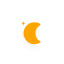
t = 0.00 s
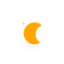
t = 5.00 s
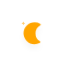
t = 5.75 s
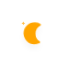
t = 6.50 s
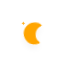
t = 7.25 s
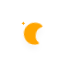
t = 8.38 s

The animated SVG that drew these frames (rendered in a browser with its animation timeline set to each time). Animation: 10 CSS @keyframes rules; frames cover the first 8.38 s, repeats indefinitely.

<?xml version="1.0" encoding="utf-8"?>
<!-- (c) ammap.com | SVG weather icons -->
<svg
    version="1.1"
    xmlns="http://www.w3.org/2000/svg"
    xmlns:xlink="http://www.w3.org/1999/xlink"
    width="64"
    height="64"
    viewbox="0 0 64 64">
    <defs>
        <filter id="blur" width="200%" height="200%">
            <feGaussianBlur in="SourceAlpha" stdDeviation="3"/>
            <feOffset dx="0" dy="4" result="offsetblur"/>
            <feComponentTransfer>
                <feFuncA type="linear" slope="0.05"/>
            </feComponentTransfer>
            <feMerge> 
                <feMergeNode/>
                <feMergeNode in="SourceGraphic"/> 
            </feMerge>
        </filter>
        <style type="text/css"><![CDATA[
/*
** CLOUDS
*/
@keyframes am-weather-cloud-1 {
  0% {
    -webkit-transform: translate(-5px,0px);
       -moz-transform: translate(-5px,0px);
        -ms-transform: translate(-5px,0px);
            transform: translate(-5px,0px);
  }

  50% {
    -webkit-transform: translate(10px,0px);
       -moz-transform: translate(10px,0px);
        -ms-transform: translate(10px,0px);
            transform: translate(10px,0px);
  }

  100% {
    -webkit-transform: translate(-5px,0px);
       -moz-transform: translate(-5px,0px);
        -ms-transform: translate(-5px,0px);
            transform: translate(-5px,0px);
  }
}

.am-weather-cloud-1 {
  -webkit-animation-name: am-weather-cloud-1;
     -moz-animation-name: am-weather-cloud-1;
          animation-name: am-weather-cloud-1;
  -webkit-animation-duration: 7s;
     -moz-animation-duration: 7s;
          animation-duration: 7s;
  -webkit-animation-timing-function: linear;
     -moz-animation-timing-function: linear;
          animation-timing-function: linear;
  -webkit-animation-iteration-count: infinite;
     -moz-animation-iteration-count: infinite;
          animation-iteration-count: infinite;
}

@keyframes am-weather-cloud-2 {
  0% {
    -webkit-transform: translate(0px,0px);
       -moz-transform: translate(0px,0px);
        -ms-transform: translate(0px,0px);
            transform: translate(0px,0px);
  }

  50% {
    -webkit-transform: translate(2px,0px);
       -moz-transform: translate(2px,0px);
        -ms-transform: translate(2px,0px);
            transform: translate(2px,0px);
  }

  100% {
    -webkit-transform: translate(0px,0px);
       -moz-transform: translate(0px,0px);
        -ms-transform: translate(0px,0px);
            transform: translate(0px,0px);
  }
}

.am-weather-cloud-2 {
  -webkit-animation-name: am-weather-cloud-2;
     -moz-animation-name: am-weather-cloud-2;
          animation-name: am-weather-cloud-2;
  -webkit-animation-duration: 3s;
     -moz-animation-duration: 3s;
          animation-duration: 3s;
  -webkit-animation-timing-function: linear;
     -moz-animation-timing-function: linear;
          animation-timing-function: linear;
  -webkit-animation-iteration-count: infinite;
     -moz-animation-iteration-count: infinite;
          animation-iteration-count: infinite;
}

/*
** SUN
*/
@keyframes am-weather-sun {
  0% {
    -webkit-transform: rotate(0deg);
       -moz-transform: rotate(0deg);
        -ms-transform: rotate(0deg);
            transform: rotate(0deg);
  }

  100% {
    -webkit-transform: rotate(360deg);
       -moz-transform: rotate(360deg);
        -ms-transform: rotate(360deg);
            transform: rotate(360deg);
  }
}

.am-weather-sun {
  -webkit-animation-name: am-weather-sun;
     -moz-animation-name: am-weather-sun;
      -ms-animation-name: am-weather-sun;
          animation-name: am-weather-sun;
  -webkit-animation-duration: 9s;
     -moz-animation-duration: 9s;
      -ms-animation-duration: 9s;
          animation-duration: 9s;
  -webkit-animation-timing-function: linear;
     -moz-animation-timing-function: linear;
      -ms-animation-timing-function: linear;
          animation-timing-function: linear;
  -webkit-animation-iteration-count: infinite;
     -moz-animation-iteration-count: infinite;
      -ms-animation-iteration-count: infinite;
          animation-iteration-count: infinite;
}

@keyframes am-weather-sun-shiny {
  0% {
    stroke-dasharray: 3px 10px;
    stroke-dashoffset: 0px;
  }

  50% {
    stroke-dasharray: 0.1px 10px;
    stroke-dashoffset: -1px;
  }

  100% {
    stroke-dasharray: 3px 10px;
    stroke-dashoffset: 0px;
  }
}

.am-weather-sun-shiny line {
  -webkit-animation-name: am-weather-sun-shiny;
     -moz-animation-name: am-weather-sun-shiny;
      -ms-animation-name: am-weather-sun-shiny;
          animation-name: am-weather-sun-shiny;
  -webkit-animation-duration: 2s;
     -moz-animation-duration: 2s;
      -ms-animation-duration: 2s;
          animation-duration: 2s;
  -webkit-animation-timing-function: linear;
     -moz-animation-timing-function: linear;
      -ms-animation-timing-function: linear;
          animation-timing-function: linear;
  -webkit-animation-iteration-count: infinite;
     -moz-animation-iteration-count: infinite;
      -ms-animation-iteration-count: infinite;
          animation-iteration-count: infinite;
}




/*
** MOON
*/
@keyframes am-weather-moon {
  0% {
    -webkit-transform: rotate(0deg);
       -moz-transform: rotate(0deg);
        -ms-transform: rotate(0deg);
            transform: rotate(0deg);
  }

  50% {
    -webkit-transform: rotate(15deg);
       -moz-transform: rotate(15deg);
        -ms-transform: rotate(15deg);
            transform: rotate(15deg);
  }

  100% {
    -webkit-transform: rotate(0deg);
       -moz-transform: rotate(0deg);
        -ms-transform: rotate(0deg);
            transform: rotate(0deg);
  }
}

.am-weather-moon {
  -webkit-animation-name: am-weather-moon;
     -moz-animation-name: am-weather-moon;
      -ms-animation-name: am-weather-moon;
          animation-name: am-weather-moon;
  -webkit-animation-duration: 6s;
     -moz-animation-duration: 6s;
      -ms-animation-duration: 6s;
          animation-duration: 6s;
  -webkit-animation-timing-function: linear;
     -moz-animation-timing-function: linear;
      -ms-animation-timing-function: linear;
          animation-timing-function: linear;
  -webkit-animation-iteration-count: infinite;
     -moz-animation-iteration-count: infinite;
      -ms-animation-iteration-count: infinite;
          animation-iteration-count: infinite;
  -webkit-transform-origin: 12.5px 15.15px 0; /* TODO FF CENTER ISSUE */
     -moz-transform-origin: 12.5px 15.15px 0; /* TODO FF CENTER ISSUE */
      -ms-transform-origin: 12.5px 15.15px 0; /* TODO FF CENTER ISSUE */
          transform-origin: 12.5px 15.15px 0; /* TODO FF CENTER ISSUE */
}

@keyframes am-weather-moon-star-1 {
  0% {
    opacity: 0;
  }

  100% {
    opacity: 1;
  }
}

.am-weather-moon-star-1 {
  -webkit-animation-name: am-weather-moon-star-1;
     -moz-animation-name: am-weather-moon-star-1;
      -ms-animation-name: am-weather-moon-star-1;
          animation-name: am-weather-moon-star-1;
  -webkit-animation-delay: 3s;
     -moz-animation-delay: 3s;
      -ms-animation-delay: 3s;
          animation-delay: 3s;
  -webkit-animation-duration: 5s;
     -moz-animation-duration: 5s;
      -ms-animation-duration: 5s;
          animation-duration: 5s;
  -webkit-animation-timing-function: linear;
     -moz-animation-timing-function: linear;
      -ms-animation-timing-function: linear;
          animation-timing-function: linear;
  -webkit-animation-iteration-count: 1;
     -moz-animation-iteration-count: 1;
      -ms-animation-iteration-count: 1;
          animation-iteration-count: 1;
}

@keyframes am-weather-moon-star-2 {
  0% {
    opacity: 0;
  }

  100% {
    opacity: 1;
  }
}

.am-weather-moon-star-2 {
  -webkit-animation-name: am-weather-moon-star-2;
     -moz-animation-name: am-weather-moon-star-2;
      -ms-animation-name: am-weather-moon-star-2;
          animation-name: am-weather-moon-star-2;
  -webkit-animation-delay: 5s;
     -moz-animation-delay: 5s;
      -ms-animation-delay: 5s;
          animation-delay: 5s;
  -webkit-animation-duration: 4s;
     -moz-animation-duration: 4s;
      -ms-animation-duration: 4s;
          animation-duration: 4s;
  -webkit-animation-timing-function: linear;
     -moz-animation-timing-function: linear;
      -ms-animation-timing-function: linear;
          animation-timing-function: linear;
  -webkit-animation-iteration-count: 1;
     -moz-animation-iteration-count: 1;
      -ms-animation-iteration-count: 1;
          animation-iteration-count: 1;
}

/*
** RAIN
*/
@keyframes am-weather-rain {
  0% {
    stroke-dashoffset: 0;
  }

  100% {
    stroke-dashoffset: -100;
  }
}

.am-weather-rain-1 {
  -webkit-animation-name: am-weather-rain;
     -moz-animation-name: am-weather-rain;
      -ms-animation-name: am-weather-rain;
          animation-name: am-weather-rain;
  -webkit-animation-duration: 8s;
     -moz-animation-duration: 8s;
      -ms-animation-duration: 8s;
          animation-duration: 8s;
  -webkit-animation-timing-function: linear;
     -moz-animation-timing-function: linear;
      -ms-animation-timing-function: linear;
          animation-timing-function: linear;
  -webkit-animation-iteration-count: infinite;
     -moz-animation-iteration-count: infinite;
      -ms-animation-iteration-count: infinite;
          animation-iteration-count: infinite;
}

.am-weather-rain-2 {
  -webkit-animation-name: am-weather-rain;
     -moz-animation-name: am-weather-rain;
      -ms-animation-name: am-weather-rain;
          animation-name: am-weather-rain;
  -webkit-animation-delay: 0.25s;
     -moz-animation-delay: 0.25s;
      -ms-animation-delay: 0.25s;
          animation-delay: 0.25s;
  -webkit-animation-duration: 8s;
     -moz-animation-duration: 8s;
      -ms-animation-duration: 8s;
          animation-duration: 8s;
  -webkit-animation-timing-function: linear;
     -moz-animation-timing-function: linear;
      -ms-animation-timing-function: linear;
          animation-timing-function: linear;
  -webkit-animation-iteration-count: infinite;
     -moz-animation-iteration-count: infinite;
      -ms-animation-iteration-count: infinite;
          animation-iteration-count: infinite;
}


/*
** SNOW
*/
@keyframes am-weather-snow {
  0% {
    -webkit-transform: translateX(0) translateY(0);
       -moz-transform: translateX(0) translateY(0);
        -ms-transform: translateX(0) translateY(0);
            transform: translateX(0) translateY(0);
  }

  33.33% {
    -webkit-transform: translateX(-1.2px) translateY(2px);
       -moz-transform: translateX(-1.2px) translateY(2px);
        -ms-transform: translateX(-1.2px) translateY(2px);
            transform: translateX(-1.2px) translateY(2px);
  }

  66.66% {
    -webkit-transform: translateX(1.4px) translateY(4px);
       -moz-transform: translateX(1.4px) translateY(4px);
        -ms-transform: translateX(1.4px) translateY(4px);
            transform: translateX(1.4px) translateY(4px);
    opacity: 1;
  }

  100% {
    -webkit-transform: translateX(-1.6px) translateY(6px);
       -moz-transform: translateX(-1.6px) translateY(6px);
        -ms-transform: translateX(-1.6px) translateY(6px);
            transform: translateX(-1.6px) translateY(6px);
    opacity: 0;
  }
}

@keyframes am-weather-snow-reverse {
  0% {
    -webkit-transform: translateX(0) translateY(0);
       -moz-transform: translateX(0) translateY(0);
        -ms-transform: translateX(0) translateY(0);
            transform: translateX(0) translateY(0);
  }

  33.33% {
    -webkit-transform: translateX(1.2px) translateY(2px);
       -moz-transform: translateX(1.2px) translateY(2px);
        -ms-transform: translateX(1.2px) translateY(2px);
            transform: translateX(1.2px) translateY(2px);
  }

  66.66% {
    -webkit-transform: translateX(-1.4px) translateY(4px);
       -moz-transform: translateX(-1.4px) translateY(4px);
        -ms-transform: translateX(-1.4px) translateY(4px);
            transform: translateX(-1.4px) translateY(4px);
    opacity: 1;
  }

  100% {
    -webkit-transform: translateX(1.6px) translateY(6px);
       -moz-transform: translateX(1.6px) translateY(6px);
        -ms-transform: translateX(1.6px) translateY(6px);
            transform: translateX(1.6px) translateY(6px);
    opacity: 0;
  }
}

.am-weather-snow-1 {
  -webkit-animation-name: am-weather-snow;
     -moz-animation-name: am-weather-snow;
      -ms-animation-name: am-weather-snow;
          animation-name: am-weather-snow;
  -webkit-animation-duration: 2s;
     -moz-animation-duration: 2s;
      -ms-animation-duration: 2s;
          animation-duration: 2s;
  -webkit-animation-timing-function: linear;
     -moz-animation-timing-function: linear;
      -ms-animation-timing-function: linear;
          animation-timing-function: linear;
  -webkit-animation-iteration-count: infinite;
     -moz-animation-iteration-count: infinite;
      -ms-animation-iteration-count: infinite;
          animation-iteration-count: infinite;
}

.am-weather-snow-2 {
  -webkit-animation-name: am-weather-snow;
     -moz-animation-name: am-weather-snow;
      -ms-animation-name: am-weather-snow;
          animation-name: am-weather-snow;
  -webkit-animation-delay: 1.2s;
     -moz-animation-delay: 1.2s;
      -ms-animation-delay: 1.2s;
          animation-delay: 1.2s;
  -webkit-animation-duration: 2s;
     -moz-animation-duration: 2s;
      -ms-animation-duration: 2s;
          animation-duration: 2s;
  -webkit-animation-timing-function: linear;
     -moz-animation-timing-function: linear;
      -ms-animation-timing-function: linear;
          animation-timing-function: linear;
  -webkit-animation-iteration-count: infinite;
     -moz-animation-iteration-count: infinite;
      -ms-animation-iteration-count: infinite;
          animation-iteration-count: infinite;
}

.am-weather-snow-3 {
  -webkit-animation-name: am-weather-snow-reverse;
     -moz-animation-name: am-weather-snow-reverse;
      -ms-animation-name: am-weather-snow-reverse;
          animation-name: am-weather-snow-reverse;
  -webkit-animation-duration: 2s;
     -moz-animation-duration: 2s;
      -ms-animation-duration: 2s;
          animation-duration: 2s;
  -webkit-animation-timing-function: linear;
     -moz-animation-timing-function: linear;
      -ms-animation-timing-function: linear;
          animation-timing-function: linear;
  -webkit-animation-iteration-count: infinite;
     -moz-animation-iteration-count: infinite;
      -ms-animation-iteration-count: infinite;
          animation-iteration-count: infinite;
}

/*
** EASING
*/
.am-weather-easing-ease-in-out {
  -webkit-animation-timing-function: ease-in-out;
     -moz-animation-timing-function: ease-in-out;
      -ms-animation-timing-function: ease-in-out;
          animation-timing-function: ease-in-out;
}

        ]]></style>
    </defs>
    <g filter="url(#blur)" id="night">
        <g transform="translate(20,20)">
            <g class="am-weather-moon-star-1">
                <polygon fill="orange" points="3.3,1.5 4,2.7 5.2,3.3 4,4 3.3,5.2 2.7,4 1.5,3.3 2.7,2.7" stroke="none" stroke-miterlimit="10"/>
            </g>
            <g class="am-weather-moon">
                <path d="M14.5,13.2c0-3.7,2-6.9,5-8.7   c-1.5-0.9-3.2-1.3-5-1.3c-5.5,0-10,4.5-10,10s4.5,10,10,10c1.8,0,3.5-0.5,5-1.3C16.5,20.2,14.5,16.9,14.5,13.2z" fill="orange" stroke="orange" stroke-linejoin="round" stroke-width="2"/>
            </g>
        </g>
    </g>
</svg>